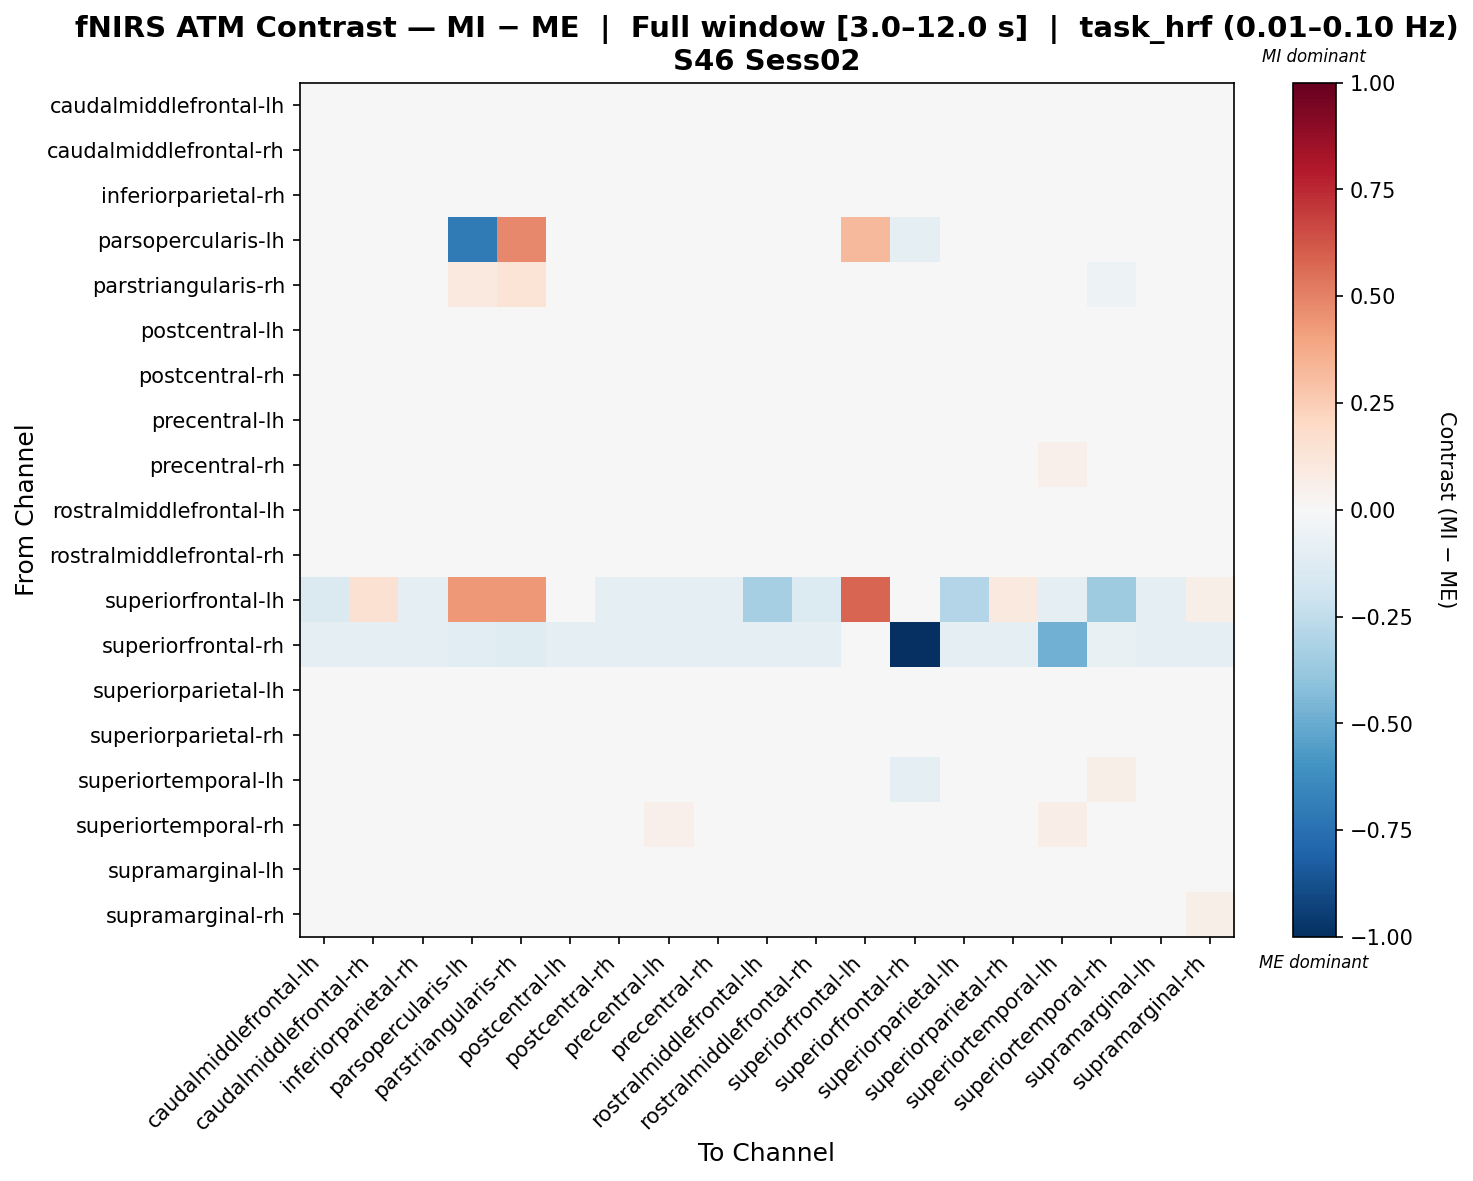

The file beside this chart, header and first rows:
, caudalmiddlefrontal-lh, caudalmiddlefrontal-rh, inferiorparietal-rh, parsopercularis-lh, parstriangularis-rh, postcentral-lh, postcentral-rh, precentral-lh, precentral-rh, rostralmiddlefrontal-lh, rostralmiddlefrontal-rh, superiorfrontal-lh, superiorfrontal-rh, superiorparietal-lh, superiorparietal-rh, superiortemporal-lh, superiortemporal-rh, supramarginal-lh, supramarginal-rh
caudalmiddlefrontal-lh, 0.005382, 0.03383, -0.004592, 0.0, 0.008893, 0.02143, -0.00988, 0.01658, -0.004672, -0.005961, -0.000721, -0.008979, -0.03658, -0.01987, 0.01656, 0.004819, -0.02015, -0.014, 0.0179
caudalmiddlefrontal-rh, 0.01056, 0.03722, -0.009467, 0.0, 0.02009, 0.007991, -0.01911, -0.02339, -0.01498, 0.004736, 0.007878, 0.03417, -0.03641, -0.009743, 0.01098, -0.0132, -0.008972, -0.02139, 0.02305
inferiorparietal-rh, 0.007668, 0.02386, 0.01857, 0.0, 0.005821, -0.004215, -0.01007, 0.02124, -0.01267, 0.002456, -0.00797, -0.02958, -0.03868, 0.001559, 0.00335, 0.009448, -0.001456, -0.008485, 0.01915
parsopercularis-lh, 0.0, 0.0, 0.0, -0.7049, 0.4806, 0.0, 0.0, 0.0, 0.0, 0.0, 0.0, 0.3233, -0.09904, 0.0, 0.0, 0.0, 0.0, 0.0, 0.0
parstriangularis-rh, -0.01477, 0.02195, -0.02264, 0.098, 0.1336, -0.01739, -0.02264, 0.02195, -0.02264, -0.02264, -0.02264, 0.03971, -0.03911, -0.02264, -0.01477, 0.003591, -0.05164, -0.02264, -0.02264
postcentral-lh, 0.02182, 0.03891, -0.009134, 0.0, 0.00436, 0.01561, -0.02318, 0.002389, -0.02272, 0.01157, 0.007627, 0.004119, -0.03763, -0.009569, 0.01408, -0.005069, -0.00937, -0.02072, 0.01691
postcentral-rh, 0.009449, 0.02175, -0.002217, 0.0, 0.01363, -0.004018, -0.007598, 0.02048, -0.0004016, 0.005736, -0.005295, -0.02797, -0.03658, 0.002874, -0.001625, 0.02124, 0.00281, -0.006583, -0.005685
precentral-lh, 0.002873, -0.009776, -0.001158, 0.0, 0.02444, -0.01384, -0.01181, 0.01323, 0.03236, 0.004859, -0.007607, -0.02781, -0.03636, -0.001143, -0.01181, 0.0282, 0.02845, -0.005591, -0.007513
precentral-rh, -0.0006461, 0.01358, -0.01662, 0.0, 0.004362, -0.01743, -0.01701, 0.04856, 0.03793, -0.004335, -0.01698, -0.02877, -0.03763, -0.01192, -0.01119, 0.05455, 0.03731, -0.01329, -0.02046
rostralmiddlefrontal-lh, 0.007216, 0.03923, -0.0008211, 0.0, 0.009291, 0.0201, -0.002218, 0.02388, 0.003493, -0.02798, -0.001731, -0.02949, -0.03636, -0.01673, 0.01738, 0.01889, -0.0283, -0.01105, 0.0152
rostralmiddlefrontal-rh, 0.01004, 0.04145, -0.009307, 0.0, 0.009918, 0.01876, -0.01527, 0.01387, -0.007554, -0.006039, -0.0007281, -0.00646, -0.03658, -0.01971, 0.01672, 0.01095, -0.02064, -0.01462, 0.01521
superiorfrontal-lh, -0.146, 0.1549, -0.0863, 0.4323, 0.4354, 0.02762, -0.0863, -0.0863, -0.0863, -0.3323, -0.1393, 0.582, 0.0, -0.295, 0.09464, -0.0863, -0.3576, -0.0863, 0.06113
superiorfrontal-rh, -0.08776, -0.08776, -0.08776, -0.1053, -0.1208, -0.08776, -0.08776, -0.08776, -0.08776, -0.08776, -0.08776, 0.0, -1.0, -0.08776, -0.08776, -0.4826, -0.07227, -0.08776, -0.08776
superiorparietal-lh, 0.0009063, 0.02967, 0.008055, 0.0, 0.01077, 0.004282, 0.0009063, 0.02961, -0.004029, -0.005522, -0.01407, -0.04106, -0.03868, -0.005606, 0.01083, 0.01553, -0.005379, 0.001023, 0.002788
superiorparietal-rh, 0.01482, 0.03235, -0.01071, 0.0, 0.00408, 0.01193, -0.02418, -0.0009391, -0.01925, 0.006728, 0.004955, 0.02086, -0.03679, -0.009518, 0.02704, -0.00766, -0.009615, -0.02128, 0.0172
superiortemporal-lh, 0.002644, 0.005085, -0.002172, 0.0, 0.01532, -0.01574, -0.005127, 0.03878, 0.04747, 0.00757, -0.001241, -0.02958, -0.09507, -0.005336, -0.009735, -0.001385, 0.05668, 0.004067, -0.01222
superiortemporal-rh, -0.002404, 0.02342, -0.00345, 0.0, -0.02016, -0.003503, -0.004459, 0.05016, 0.04008, -0.01841, -0.01694, -0.04776, -0.03989, -0.01804, 0.004998, 0.06923, -8.01958734765732e-05, -0.003647, -0.009161
supramarginal-lh, 0.009903, 0.02337, -0.003254, 0.0, 0.01201, -0.002845, -0.00712, 0.0249, 0.003237, -0.003247, -0.007414, -0.02781, -0.03636, 0.003685, 0.001456, 0.02307, 0.002482, -0.01126, -0.004806
supramarginal-rh, 0.01719, 0.04432, 0.007772, 0.0, -0.00118, 0.01409, -0.02818, 0.002475, -0.03275, 0.002358, 0.003774, 0.01218, -0.03809, -0.01864, 0.01888, -0.01087, -0.02045, -0.02865, 0.05578
